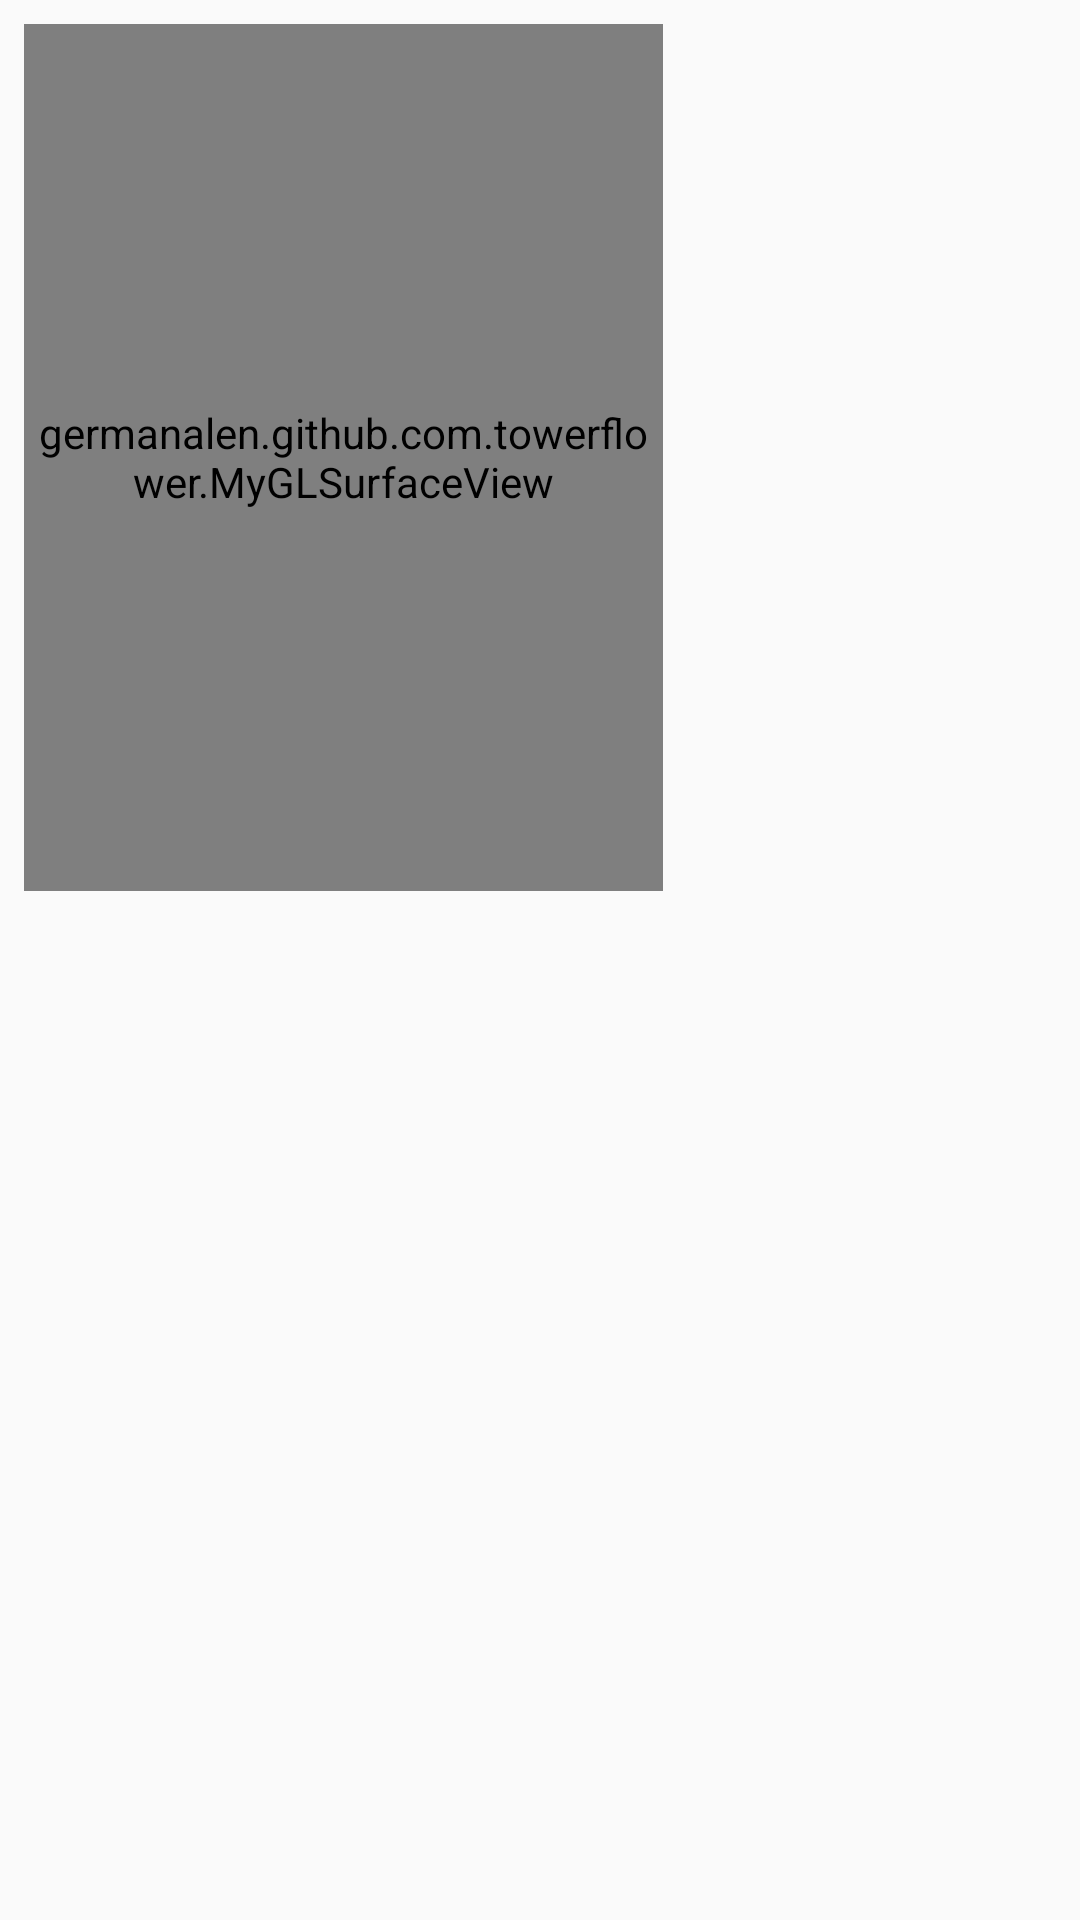

Here is an Android app screen rendered from its layout file. Give the layout XML and the strings, colors and styles it references.
<!-- AndroidManifest.xml: application theme AppTheme -->
<!-- res/layout/activity_tower_editor.xml -->
<?xml version="1.0" encoding="utf-8"?>
<android.support.constraint.ConstraintLayout
    xmlns:android="http://schemas.android.com/apk/res/android"
    xmlns:app="http://schemas.android.com/apk/res-auto"
    xmlns:tools="http://schemas.android.com/tools"
    android:layout_width="match_parent"
    android:layout_height="match_parent">

    <example.github.com.towerflower.MyGLSurfaceView
        android:id="@+id/glSurfaceView"
        android:layout_width="213dp"
        android:layout_height="289dp"
        android:layout_marginStart="8dp"
        android:layout_marginTop="8dp"
        app:layout_constraintStart_toStartOf="parent"
        app:layout_constraintTop_toTopOf="parent" />

    <LinearLayout
        android:id="@+id/seekBars"
        android:layout_width="match_parent"
        android:layout_height="wrap_content"
        android:layout_marginTop="8dp"
        android:layout_marginEnd="8dp"
        android:layout_marginBottom="8dp"
        android:orientation="vertical"
        app:layout_constraintBottom_toBottomOf="parent"
        app:layout_constraintEnd_toEndOf="parent"
        app:layout_constraintStart_toStartOf="parent"
        app:layout_constraintTop_toBottomOf="@+id/glSurfaceView"
        app:layout_constraintVertical_bias="0.472">

    </LinearLayout>

</android.support.constraint.ConstraintLayout>
<!-- resources referenced by this layout -->
<resources>
  <style name="AppTheme" parent="Theme.AppCompat.Light.DarkActionBar">
          
          <item name="colorPrimary">@color/colorPrimary</item>
          <item name="colorPrimaryDark">@color/colorPrimaryDark</item>
          <item name="colorAccent">@color/colorAccent</item>
      </style>
  <!-- not gathered from this repository: default colours our renderer supplied (Android Studio template values) -->
  <color name="colorPrimary">#FF6200EE</color>
  <color name="colorPrimaryDark">#FF3700B3</color>
  <color name="colorAccent">#FF03DAC5</color>
</resources>
